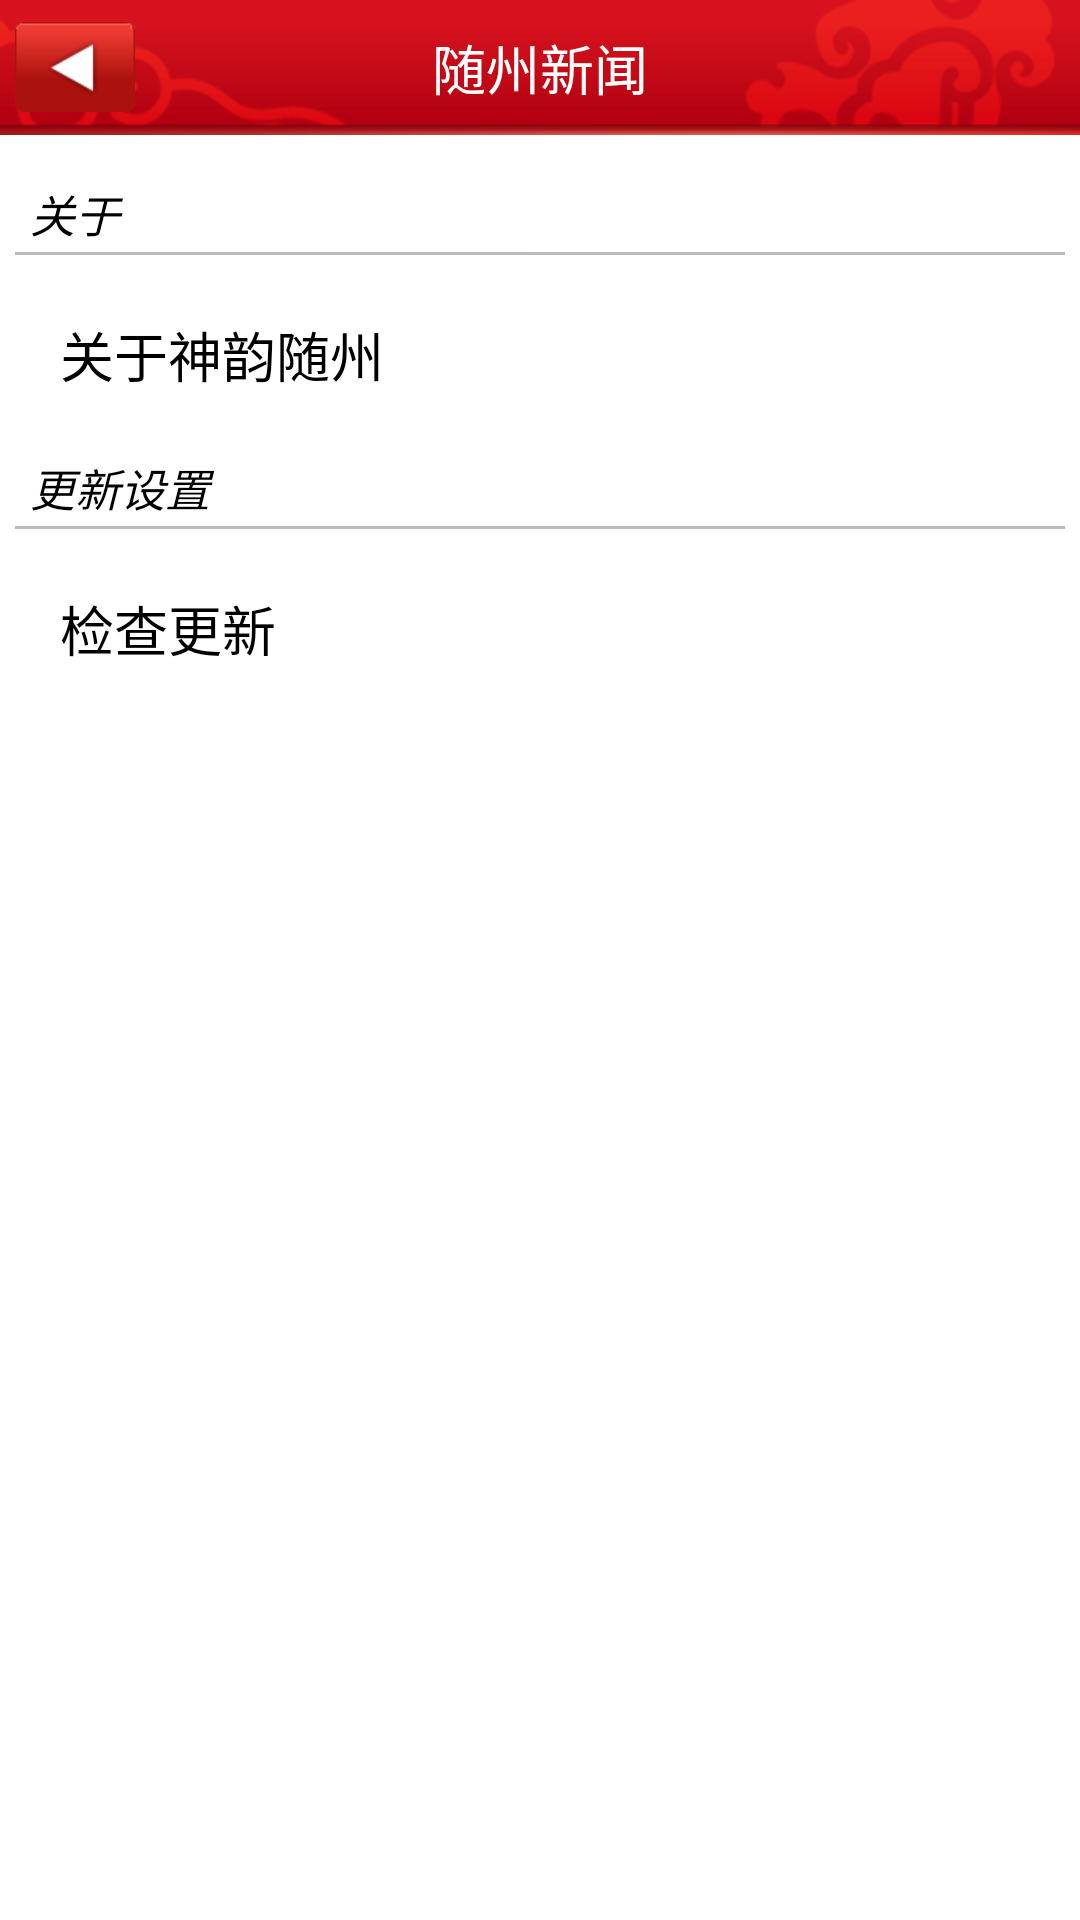

Android layout source for this screen:
<!-- AndroidManifest.xml: activity theme CustomTitle -->
<!-- res/layout/site.xml -->
<LinearLayout xmlns:android="http://schemas.android.com/apk/res/android"
    xmlns:tools="http://schemas.android.com/tools"
    android:layout_width="match_parent"
    android:layout_height="match_parent"
    android:orientation="vertical"
    android:background="@android:color/white"
 >
	
   <RelativeLayout 
        android:layout_width="fill_parent"
        android:layout_height="45dip"
        android:background="@drawable/header_bg">
       
        <Button
            android:id="@+id/Site_Button_back"
            android:layout_width="40dip"
            android:layout_height="30dip"
            android:layout_alignParentLeft="true"
            android:layout_centerVertical="true"
            android:layout_marginLeft="5dip"
            android:background="@drawable/back_an"
            />

        <TextView
            android:id="@+id/Site_tabBarText"
            android:layout_width="wrap_content"
            android:layout_height="wrap_content"
            android:layout_centerInParent="true"
            android:textColor="#FFFFFF"
            android:textSize="18dip"
            android:text="随州新闻" />
         
    </RelativeLayout>
    

	    <TextView
       android:layout_width="fill_parent"
       android:layout_height="wrap_content"
       android:text="@string/site_about"
       android:layout_marginLeft="10dp"
       android:layout_marginTop="15dp"
       
       android:textStyle="italic"
       android:textColor="@android:color/black"
       android:textSize="15dip" />
	<LinearLayout 
	    android:layout_width="fill_parent"
	    android:layout_height="1dp"
	    android:layout_marginTop="2dp"
	    android:layout_marginLeft="5dp"
	    android:layout_marginRight="5dp"
	    android:layout_marginBottom="5dp"
	    android:background="@drawable/dline">
	    
	</LinearLayout>
	    <TextView
	        android:id="@+id/Site_bouts"
       android:layout_width="fill_parent"
       android:layout_height="wrap_content"
       android:text="@string/site_abouts"
       android:layout_marginLeft="20dp"
       android:layout_marginTop="15dp"
       android:layout_marginBottom="20dp"
       android:textColor="@android:color/black"
       android:textSize="18dip" />

	    <TextView
       android:layout_width="fill_parent"
       android:layout_height="wrap_content"
       android:textStyle="italic"
       android:text="@string/site_updates"
       android:layout_marginLeft="10dp"
       android:textColor="@android:color/black"
       android:textSize="15dip" />

	<LinearLayout 
	    android:layout_width="fill_parent"
	    android:layout_height="1dp"
	    android:layout_marginTop="2dp"
	    android:layout_marginLeft="5dp"
	    android:layout_marginRight="5dp"
	    android:layout_marginBottom="5dp"
	    android:background="@drawable/dline">
	    
	</LinearLayout>

	    <TextView
	        android:id="@+id/Site_update"
	        android:layout_width="fill_parent"
	        android:layout_height="wrap_content"
	        android:layout_marginLeft="20dp"
      		android:layout_marginTop="15dp"
      		android:layout_marginBottom="20dp"
	        android:text="@string/site_update"
	        android:textColor="@android:color/black"
	        android:textSize="18dip" />


</LinearLayout>
<!-- resources referenced by this layout -->
<resources>
  <!-- drawable back_an: png bitmap (drawable-hdpi, 1965 bytes) -->
  <!-- drawable dline: png bitmap (drawable-hdpi, 166 bytes) -->
  <!-- drawable header_bg: png bitmap (drawable-hdpi, 21442 bytes) -->
  <string name="site_about">关于</string>
  <string name="site_abouts">关于神韵随州</string>
  <string name="site_update">检查更新</string>
  <string name="site_updates">更新设置</string>
  <style name="CustomTitle" parent="@android:style/Theme">
          <item name="android:windowNoTitle">true</item>
          <item name="android:windowTitleBackgroundStyle">@style/WindowTitleBackground</item>  
      </style>
  <style name="WindowTitleBackground">     
     </style>
</resources>
